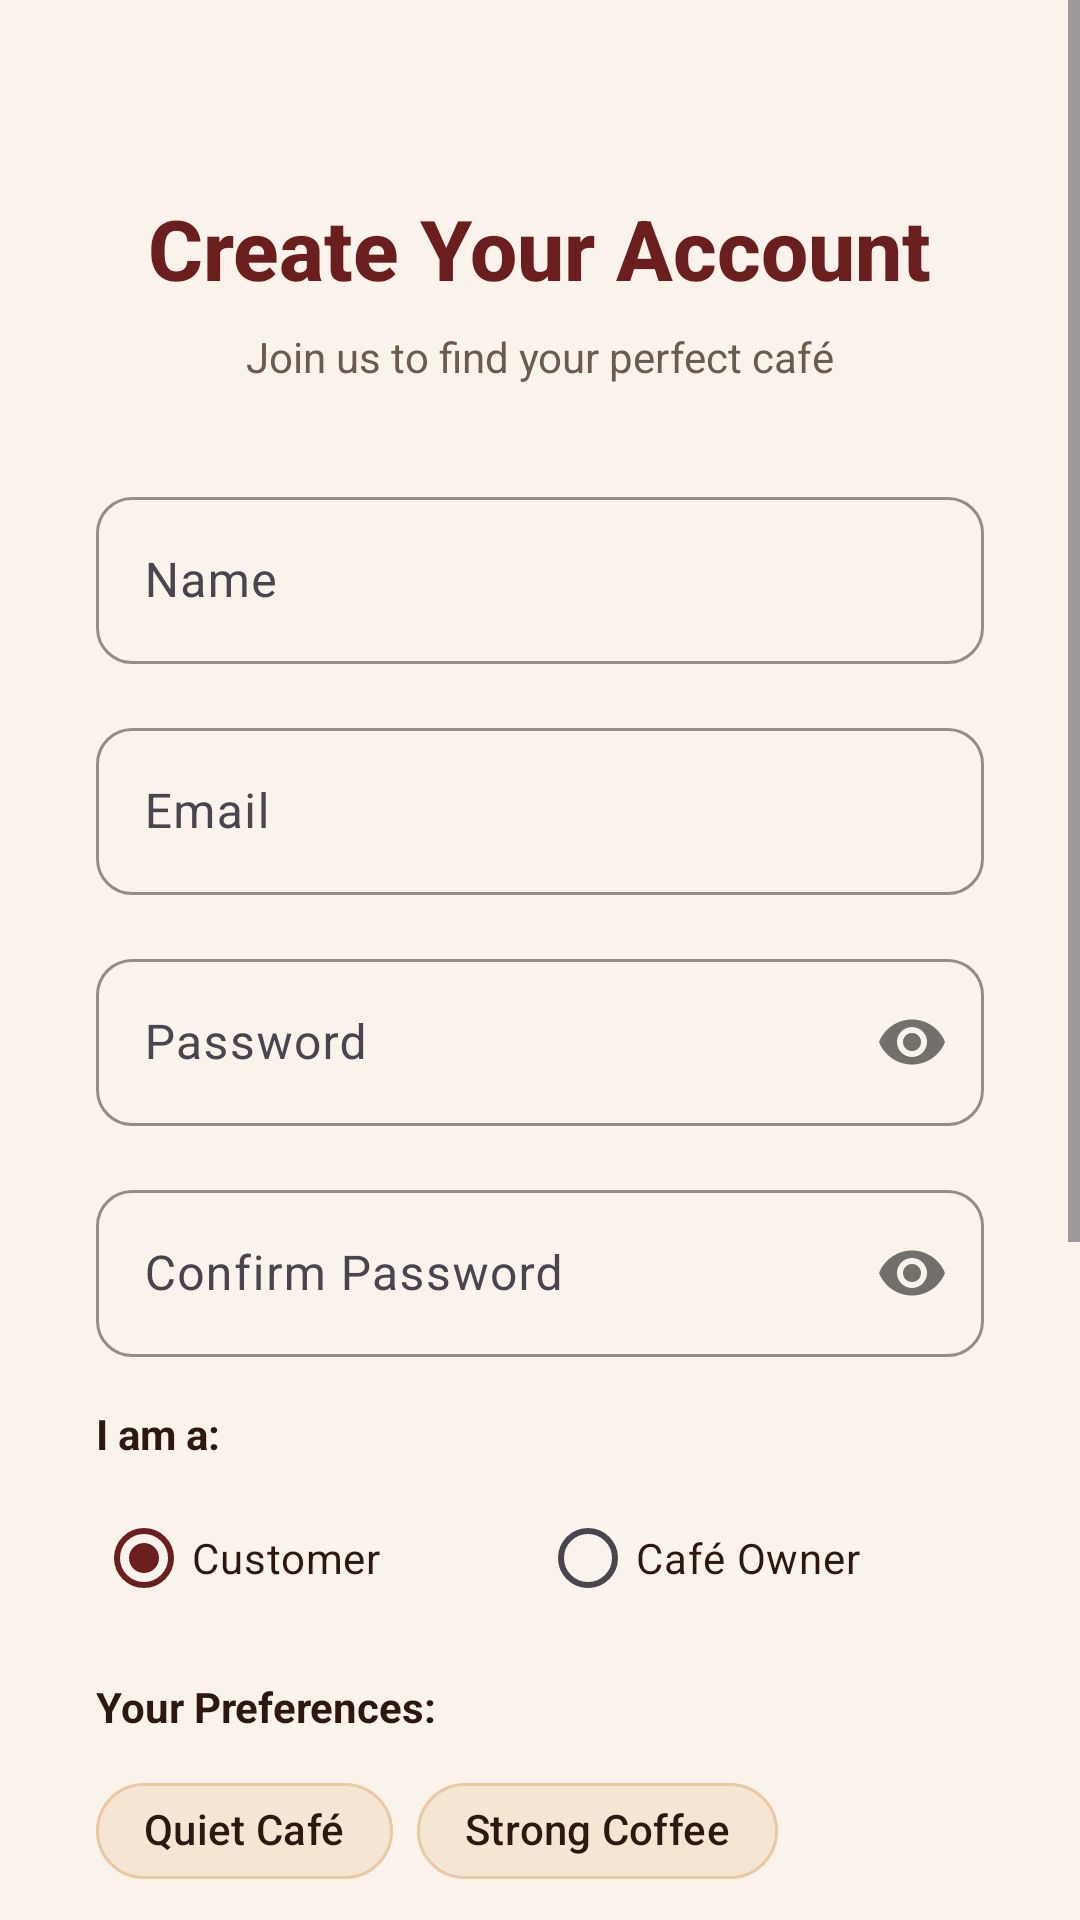

Here is an Android app screen rendered from its layout file. Give the layout XML and the strings, colors and styles it references.
<!-- AndroidManifest.xml: activity theme Theme.Spot -->
<!-- res/layout/activity_register.xml -->
<?xml version="1.0" encoding="utf-8"?>
<ScrollView xmlns:android="http://schemas.android.com/apk/res/android"
    xmlns:app="http://schemas.android.com/apk/res-auto"
    android:layout_width="match_parent"
    android:layout_height="match_parent"
    android:background="@color/cream_light"
    android:fillViewport="true"
    android:fitsSystemWindows="true">

    <LinearLayout
        android:layout_width="match_parent"
        android:layout_height="wrap_content"
        android:gravity="center_horizontal"
        android:orientation="vertical"
        android:padding="32dp">

        <TextView
            android:layout_width="wrap_content"
            android:layout_height="wrap_content"
            android:layout_marginTop="32dp"
            android:text="@string/create_your_account"
            android:textColor="@color/burgundy"
            android:textSize="28sp"
            android:textStyle="bold"
            android:fontFamily="sans-serif-medium" />

        <TextView
            android:layout_width="wrap_content"
            android:layout_height="wrap_content"
            android:layout_marginTop="8dp"
            android:layout_marginBottom="32dp"
            android:text="Join us to find your perfect café"
            android:textColor="@color/text_medium"
            android:textSize="14sp" />

        
        <com.google.android.material.textfield.TextInputLayout
            android:id="@+id/til_name"
            style="@style/Widget.Spot.TextInputLayout"
            android:layout_width="match_parent"
            android:layout_height="wrap_content"
            android:layout_marginBottom="16dp">

            <com.google.android.material.textfield.TextInputEditText
                android:id="@+id/et_name"
                android:layout_width="match_parent"
                android:layout_height="wrap_content"
                android:hint="@string/name"
                android:inputType="textPersonName" />
        </com.google.android.material.textfield.TextInputLayout>

        
        <com.google.android.material.textfield.TextInputLayout
            android:id="@+id/til_email"
            style="@style/Widget.Spot.TextInputLayout"
            android:layout_width="match_parent"
            android:layout_height="wrap_content"
            android:layout_marginBottom="16dp">

            <com.google.android.material.textfield.TextInputEditText
                android:id="@+id/et_email"
                android:layout_width="match_parent"
                android:layout_height="wrap_content"
                android:hint="@string/email"
                android:inputType="textEmailAddress" />
        </com.google.android.material.textfield.TextInputLayout>

        
        <com.google.android.material.textfield.TextInputLayout
            android:id="@+id/til_password"
            style="@style/Widget.Spot.TextInputLayout"
            android:layout_width="match_parent"
            android:layout_height="wrap_content"
            android:layout_marginBottom="16dp"
            app:passwordToggleEnabled="true">

            <com.google.android.material.textfield.TextInputEditText
                android:id="@+id/et_password"
                android:layout_width="match_parent"
                android:layout_height="wrap_content"
                android:hint="@string/password"
                android:inputType="textPassword" />
        </com.google.android.material.textfield.TextInputLayout>

        
        <com.google.android.material.textfield.TextInputLayout
            android:id="@+id/til_confirm_password"
            style="@style/Widget.Spot.TextInputLayout"
            android:layout_width="match_parent"
            android:layout_height="wrap_content"
            android:layout_marginBottom="16dp"
            app:passwordToggleEnabled="true">

            <com.google.android.material.textfield.TextInputEditText
                android:id="@+id/et_confirm_password"
                android:layout_width="match_parent"
                android:layout_height="wrap_content"
                android:hint="@string/confirm_password"
                android:inputType="textPassword" />
        </com.google.android.material.textfield.TextInputLayout>

        
        <TextView
            android:layout_width="match_parent"
            android:layout_height="wrap_content"
            android:layout_marginBottom="8dp"
            android:text="I am a:"
            android:textColor="@color/text_dark"
            android:textSize="14sp"
            android:textStyle="bold" />

        <RadioGroup
            android:id="@+id/rg_role"
            android:layout_width="match_parent"
            android:layout_height="wrap_content"
            android:layout_marginBottom="16dp"
            android:orientation="horizontal">

            <com.google.android.material.radiobutton.MaterialRadioButton
                android:id="@+id/rb_customer"
                android:layout_width="0dp"
                android:layout_height="wrap_content"
                android:layout_weight="1"
                android:checked="true"
                android:text="Customer"
                android:textColor="@color/text_dark" />

            <com.google.android.material.radiobutton.MaterialRadioButton
                android:id="@+id/rb_provider"
                android:layout_width="0dp"
                android:layout_height="wrap_content"
                android:layout_weight="1"
                android:text="Café Owner"
                android:textColor="@color/text_dark" />
        </RadioGroup>

        
        <TextView
            android:id="@+id/tv_preferences_label"
            android:layout_width="match_parent"
            android:layout_height="wrap_content"
            android:layout_marginBottom="8dp"
            android:text="Your Preferences:"
            android:textColor="@color/text_dark"
            android:textSize="14sp"
            android:textStyle="bold" />

        <com.google.android.material.chip.ChipGroup
            android:id="@+id/chip_group_preferences"
            android:layout_width="match_parent"
            android:layout_height="wrap_content"
            android:layout_marginBottom="24dp">

            <com.google.android.material.chip.Chip
                android:id="@+id/chip_quiet"
                style="@style/Widget.Spot.Chip"
                android:layout_width="wrap_content"
                android:layout_height="wrap_content"
                android:text="@string/quiet_cafe"
                android:checkable="true" />

            <com.google.android.material.chip.Chip
                android:id="@+id/chip_strong_coffee"
                style="@style/Widget.Spot.Chip"
                android:layout_width="wrap_content"
                android:layout_height="wrap_content"
                android:text="@string/strong_coffee"
                android:checkable="true" />

            <com.google.android.material.chip.Chip
                android:id="@+id/chip_study"
                style="@style/Widget.Spot.Chip"
                android:layout_width="wrap_content"
                android:layout_height="wrap_content"
                android:text="@string/study_place"
                android:checkable="true" />

            <com.google.android.material.chip.Chip
                android:id="@+id/chip_outdoor"
                style="@style/Widget.Spot.Chip"
                android:layout_width="wrap_content"
                android:layout_height="wrap_content"
                android:text="@string/outdoor_seating"
                android:checkable="true" />

            <com.google.android.material.chip.Chip
                android:id="@+id/chip_wifi"
                style="@style/Widget.Spot.Chip"
                android:layout_width="wrap_content"
                android:layout_height="wrap_content"
                android:text="@string/wifi_available"
                android:checkable="true" />

            <com.google.android.material.chip.Chip
                android:id="@+id/chip_pet"
                style="@style/Widget.Spot.Chip"
                android:layout_width="wrap_content"
                android:layout_height="wrap_content"
                android:text="@string/pet_friendly"
                android:checkable="true" />

            <com.google.android.material.chip.Chip
                android:id="@+id/chip_specialty"
                style="@style/Widget.Spot.Chip"
                android:layout_width="wrap_content"
                android:layout_height="wrap_content"
                android:text="@string/specialty_coffee"
                android:checkable="true" />

            <com.google.android.material.chip.Chip
                android:id="@+id/chip_cozy"
                style="@style/Widget.Spot.Chip"
                android:layout_width="wrap_content"
                android:layout_height="wrap_content"
                android:text="@string/cozy_atmosphere"
                android:checkable="true" />
        </com.google.android.material.chip.ChipGroup>

        
        <com.google.android.material.button.MaterialButton
            android:id="@+id/btn_register"
            style="@style/Widget.Spot.Button"
            android:layout_width="match_parent"
            android:layout_height="56dp"
            android:text="@string/register" />

        <ProgressBar
            android:id="@+id/progress_bar"
            android:layout_width="wrap_content"
            android:layout_height="wrap_content"
            android:layout_marginTop="16dp"
            android:visibility="gone"
            android:indeterminateTint="@color/burgundy" />

        
        <TextView
            android:id="@+id/tv_login"
            android:layout_width="wrap_content"
            android:layout_height="wrap_content"
            android:layout_marginTop="24dp"
            android:layout_marginBottom="32dp"
            android:text="@string/already_have_account"
            android:textColor="@color/burgundy"
            android:textSize="14sp" />

    </LinearLayout>
</ScrollView>
<!-- resources referenced by this layout -->
<resources>
  <color name="burgundy">#FF6B1E1E</color>
  <color name="cream_light">#FFFAF3EB</color>
  <color name="text_dark">#FF2C1810</color>
  <color name="text_medium">#FF6B5B4F</color>
  <string name="already_have_account">Already have an account? Login</string>
  <string name="confirm_password">Confirm Password</string>
  <string name="cozy_atmosphere">Cozy Atmosphere</string>
  <string name="create_your_account">Create Your Account</string>
  <string name="email">Email</string>
  <string name="name">Name</string>
  <string name="outdoor_seating">Outdoor Seating</string>
  <string name="password">Password</string>
  <string name="pet_friendly">Pet Friendly</string>
  <string name="quiet_cafe">Quiet Café</string>
  <string name="register">Register</string>
  <string name="specialty_coffee">Specialty Coffee</string>
  <string name="strong_coffee">Strong Coffee</string>
  <string name="study_place">Study Place</string>
  <string name="wifi_available">WiFi Available</string>
  <style name="Widget.Spot.Button" parent="Widget.Material3.Button">
          <item name="backgroundTint">@color/burgundy</item>
          <item name="android:textColor">@color/cream</item>
          <item name="iconTint">@color/cream</item>
          <item name="rippleColor">@color/gold</item>
          <item name="cornerRadius">24dp</item>
          <item name="android:paddingStart">32dp</item>
          <item name="android:paddingEnd">32dp</item>
          <item name="android:paddingTop">12dp</item>
          <item name="android:paddingBottom">12dp</item>
          <item name="android:textAllCaps">false</item>
          <item name="android:textSize">16sp</item>
          <item name="android:fontFamily">sans-serif-medium</item>
      </style>
  <style name="Widget.Spot.Chip" parent="Widget.Material3.Chip.Filter">
          <item name="chipBackgroundColor">@color/cream</item>
          <item name="chipStrokeColor">@color/warm_beige</item>
          <item name="chipStrokeWidth">1dp</item>
          <item name="chipCornerRadius">20dp</item>
          <item name="checkedIconVisible">true</item>
          <item name="android:textColor">@color/text_dark</item>
      </style>
  <style name="Widget.Spot.TextInputLayout" parent="Widget.Material3.TextInputLayout.OutlinedBox">
          <item name="boxCornerRadiusTopStart">12dp</item>
          <item name="boxCornerRadiusTopEnd">12dp</item>
          <item name="boxCornerRadiusBottomStart">12dp</item>
          <item name="boxCornerRadiusBottomEnd">12dp</item>
          <item name="boxStrokeColor">@color/warm_beige</item>
          <item name="hintTextColor">@color/text_medium</item>
      </style>
  <style name="Theme.Spot" parent="Base.Theme.Spot" />
  <color name="cream">#FFF5E6D3</color>
  <color name="gold">#FFD8A25E</color>
  <color name="warm_beige">#FFE8C9A4</color>
  <style name="Base.Theme.Spot" parent="Theme.Material3.DayNight.NoActionBar">
          <item name="colorPrimary">@color/burgundy</item>
          <item name="colorPrimaryDark">@color/burgundy_dark</item>
          <item name="colorOnPrimary">@color/cream</item>
          <item name="colorSecondary">@color/gold</item>
          <item name="colorOnSecondary">@color/text_dark</item>
          <item name="colorSurface">@color/cream_light</item>
          <item name="colorOnSurface">@color/text_dark</item>
          <item name="android:colorBackground">@color/cream_light</item>
          <item name="colorAccent">@color/gold</item>
      </style>
  <color name="burgundy_dark">#FF4A1515</color>
</resources>
